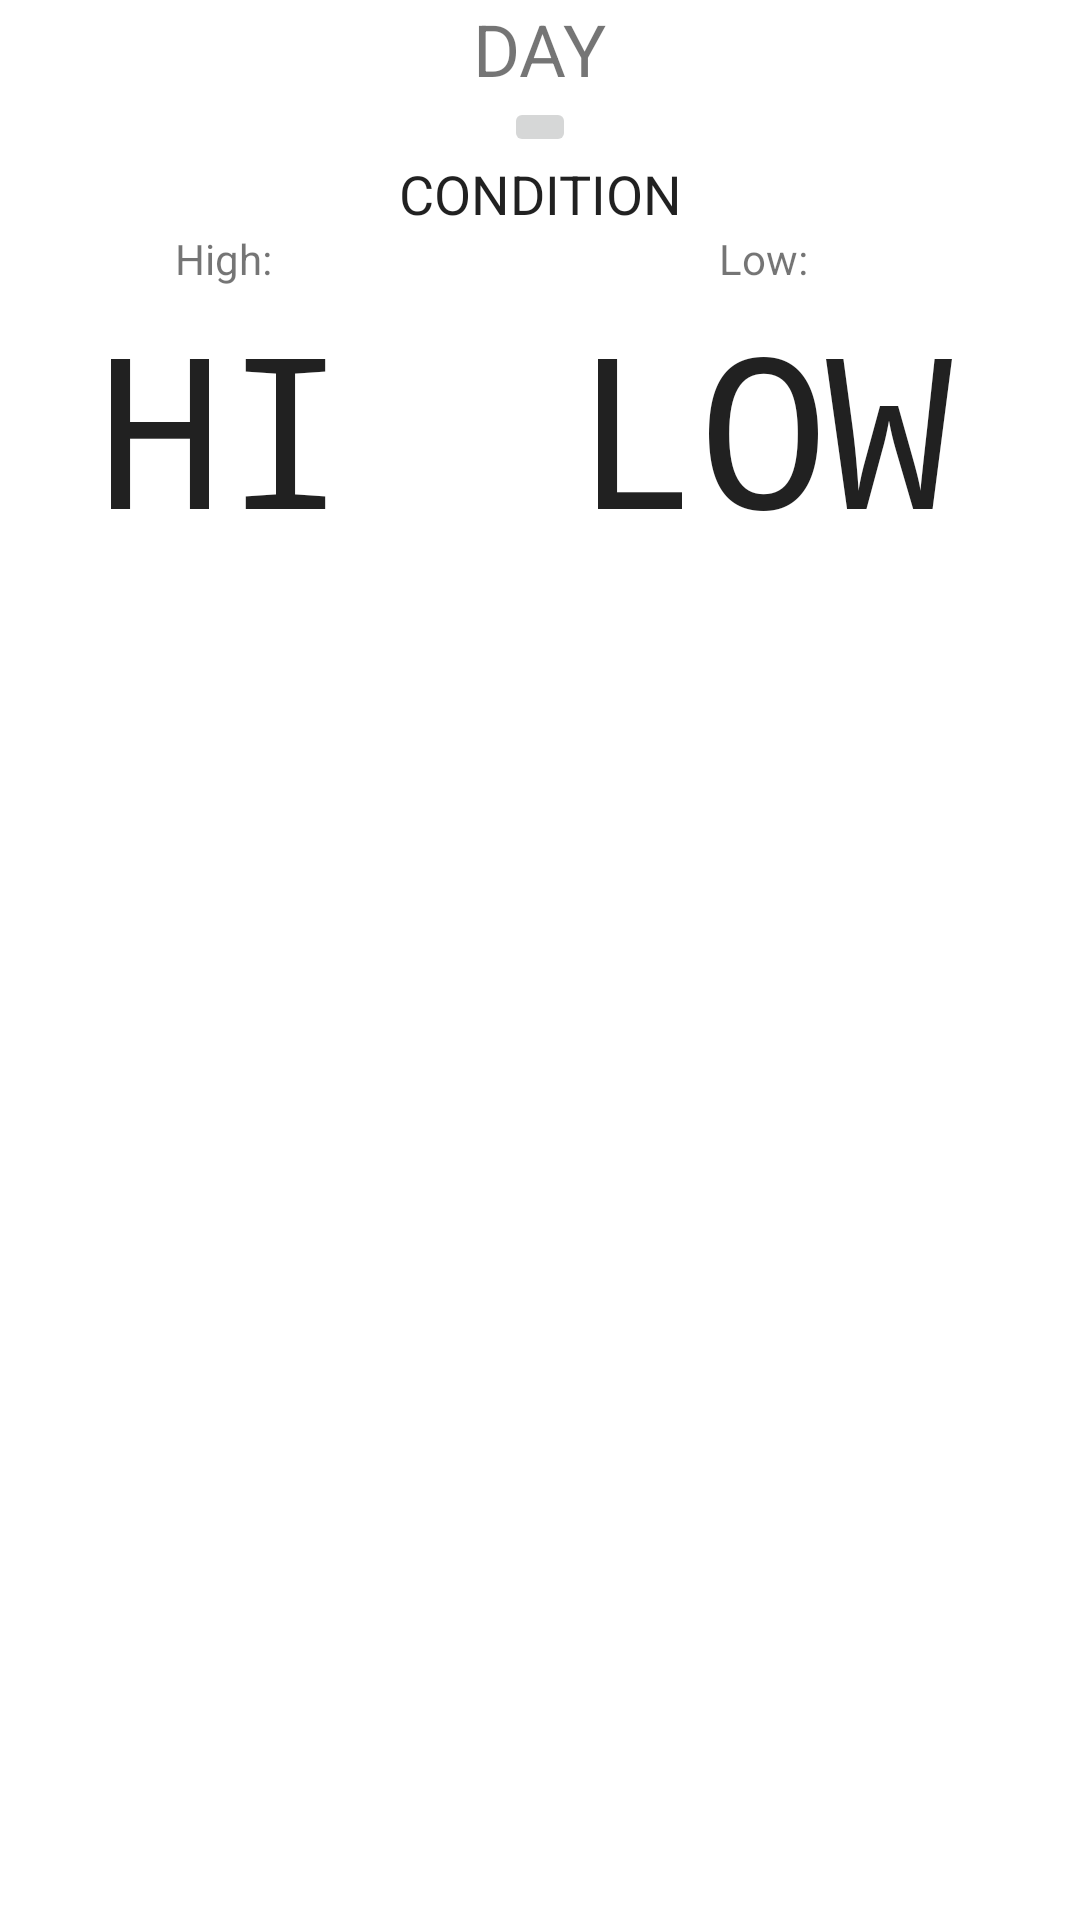

Here is an Android app screen rendered from its layout file. Give the layout XML and the strings, colors and styles it references.
<!-- AndroidManifest.xml: fallback theme Theme.MaterialComponents.DayNight.NoActionBar -->
<!-- res/layout/weatherfragment.xml -->
<?xml version="1.0" encoding="utf-8"?>
<LinearLayout xmlns:android="http://schemas.android.com/apk/res/android"
    android:layout_width="match_parent"
    android:layout_height="match_parent"
    android:orientation="vertical" >

    <TextView
        android:id="@+id/weekday"
        android:layout_width="wrap_content"
        android:layout_height="wrap_content"
        android:layout_gravity="center"
        android:text="DAY"
        android:textSize="24sp" />

    <ImageButton
        android:id="@+id/dayimage"
        android:layout_width="wrap_content"
        android:layout_height="wrap_content"
        android:layout_gravity="center" />

    <TextView
        android:id="@+id/condition"
        style="@android:style/TextAppearance.Medium"
        android:layout_width="wrap_content"
        android:layout_height="wrap_content"
        android:layout_gravity="center_horizontal"
        android:gravity="center"
        android:text="CONDITION" />

    <GridLayout
        android:id="@+id/hilow"
        android:layout_width="fill_parent"
        android:layout_height="wrap_content"
        android:layout_gravity="center_horizontal"
        android:rowCount="2" >

        <TextView
            android:id="@+id/temphigh"
            style="@style/TempFont"
            android:layout_width="149dp"
            android:layout_height="wrap_content"
            android:layout_gravity="center_horizontal"
            android:layout_row="1"
            android:gravity="center"
            android:text="HI" />

        <TextView
            android:id="@+id/templow"
            style="@style/TempFont"
            android:layout_width="wrap_content"
            android:layout_height="wrap_content"
            android:layout_gravity="center_horizontal"
            android:gravity="center"
            android:text="LOW" />

        <Space
            android:layout_width="32dp"
            android:layout_height="15dp"
            android:layout_column="0"
            android:layout_row="1" />

        <Space
            android:layout_width="30dp"
            android:layout_height="15dp"
            android:layout_column="1" />

        <TextView
            android:id="@+id/low"
            android:layout_width="wrap_content"
            android:layout_height="wrap_content"
            android:layout_column="1"
            android:layout_gravity="center_horizontal"
            android:layout_row="0"
            android:gravity="center"
            android:text="Low:" />

        <TextView
            android:id="@+id/high"
            android:layout_width="wrap_content"
            android:layout_height="wrap_content"
            android:layout_column="0"
            android:layout_gravity="center_horizontal"
            android:layout_row="0"
            android:gravity="center"
            android:text="High:" />

    </GridLayout>

</LinearLayout>
<!-- resources referenced by this layout -->
<resources>
  <style name="TempFont" parent="@android:style/TextAppearance.Large">
          <item name="android:layout_width">fill_parent</item>
          <item name="android:layout_height">wrap_content</item>
          <item name="android:textSize">70sp</item>
          <item name="android:typeface">monospace</item>
      </style>
</resources>
